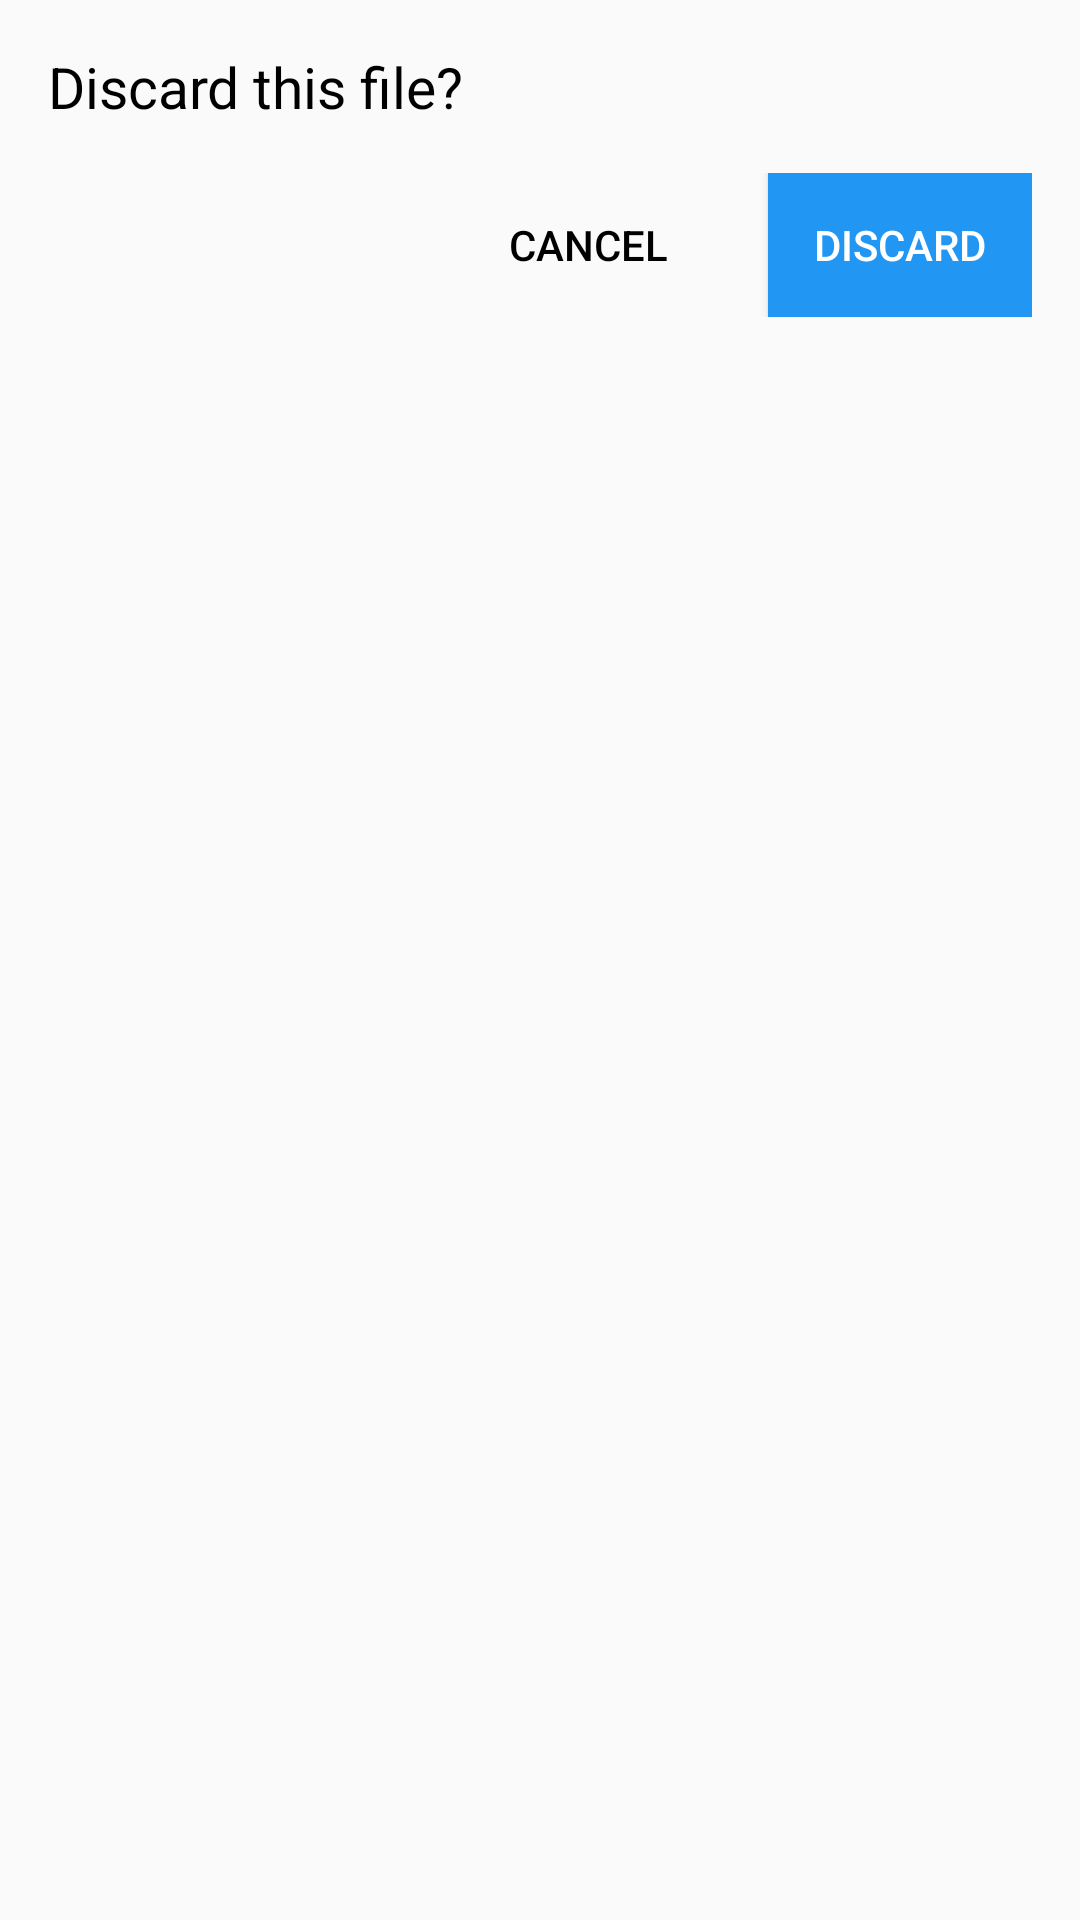

Layout XML and referenced resources for this Android screen:
<!-- AndroidManifest.xml: application theme AppTheme -->
<!-- res/layout/two_option_dialog.xml -->
<?xml version="1.0" encoding="utf-8"?>
<LinearLayout xmlns:android="http://schemas.android.com/apk/res/android"
              android:layout_width="match_parent"
              android:layout_height="wrap_content"
              android:orientation="vertical"
              android:padding="16dp">

    <TextView
        android:textColor="@color/colorBlack"
        android:textSize="19sp"
        android:layout_width="match_parent"
        android:layout_height="wrap_content"
        android:text="Discard this file?"/>

    <LinearLayout
        android:gravity="right"
        android:layout_marginTop="16dp"
        android:layout_width="match_parent"
        android:layout_height="wrap_content"
        android:orientation="horizontal">

        <Button
            android:id="@+id/btn_cancel_two_option_dialog"
            android:background="@android:color/transparent"
            android:layout_marginRight="16dp"
            android:layout_width="wrap_content"
            android:layout_height="wrap_content"
            android:textColor="@color/colorBlack"
            android:text="Cancel"/>

        <Button
            android:id="@+id/btn_discard_two_option_dialog"
            android:textColor="@color/colorWhite"
            android:background="@color/colorPrimary"
            android:layout_width="wrap_content"
            android:layout_height="wrap_content"
            android:text="discard"/>
    </LinearLayout>
</LinearLayout>
<!-- resources referenced by this layout -->
<resources>
  <color name="colorBlack">#000</color>
  <color name="colorPrimary">#2196F3</color>
  <color name="colorWhite">#fff</color>
  <style name="AppTheme" parent="Theme.AppCompat.Light.NoActionBar">
          
          <item name="colorPrimary">@color/colorPrimary</item>
          <item name="colorPrimaryDark">@color/colorPrimaryDark</item>
          <item name="colorAccent">@color/colorAccent</item>
      </style>
  <color name="colorPrimaryDark">#303F9F</color>
  <color name="colorAccent">#ed8c02</color>
</resources>
